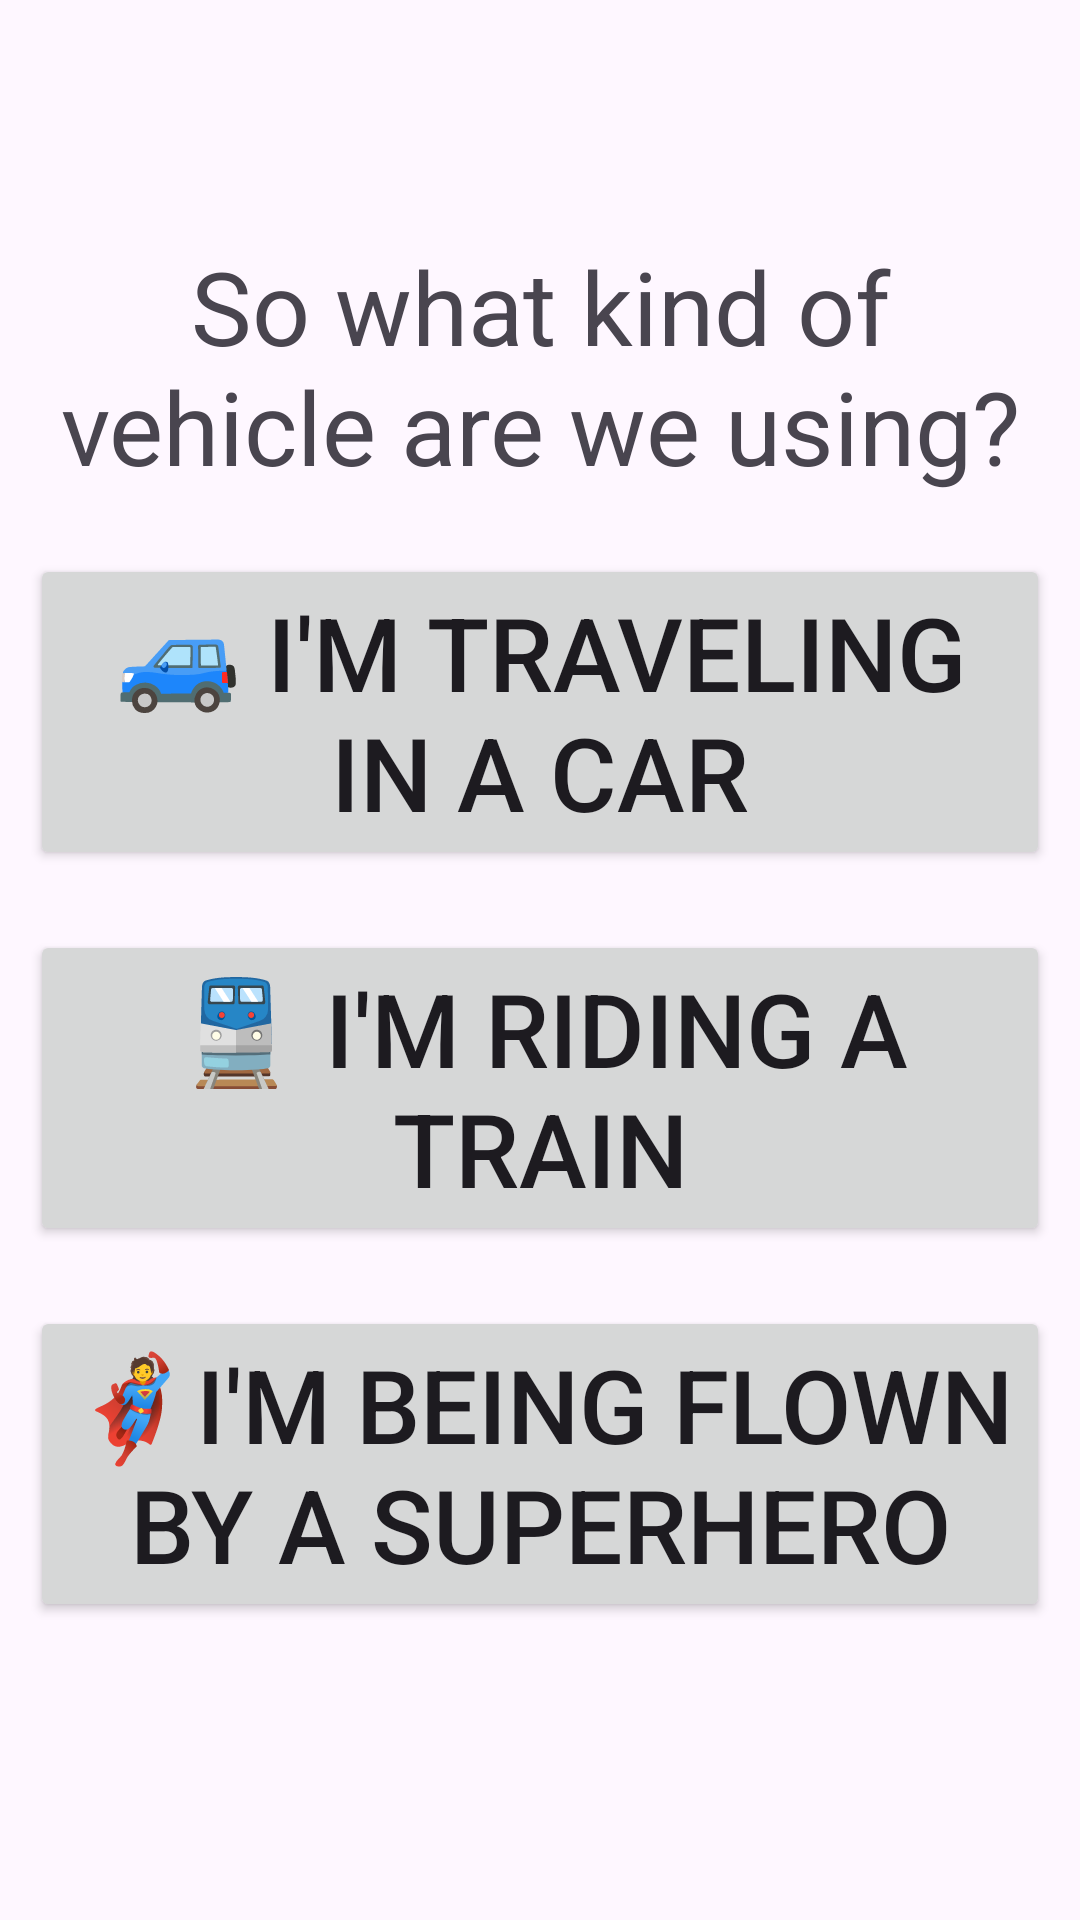

The Android layout XML behind this screen, and the referenced resources:
<!-- AndroidManifest.xml: application theme Theme.AreWeThereYet -->
<!-- res/layout/activity_pick_vehicle.xml -->
<?xml version="1.0" encoding="utf-8"?>
<androidx.constraintlayout.widget.ConstraintLayout xmlns:android="http://schemas.android.com/apk/res/android"
    xmlns:app="http://schemas.android.com/apk/res-auto"
    xmlns:tools="http://schemas.android.com/tools"
    android:id="@+id/main"
    android:layout_width="match_parent"
    android:layout_height="match_parent"
    tools:context=".PickVehicleActivity">

    <LinearLayout
        android:layout_width="wrap_content"
        android:layout_height="wrap_content"
        android:layout_marginStart="1dp"
        android:layout_marginTop="1dp"
        android:layout_marginEnd="1dp"
        android:layout_marginBottom="1dp"
        android:orientation="vertical"
        app:layout_constraintBottom_toBottomOf="parent"
        app:layout_constraintEnd_toEndOf="parent"
        app:layout_constraintStart_toStartOf="parent"
        app:layout_constraintTop_toTopOf="parent">

        <TextView
            android:id="@+id/PickVehicleText"
            android:layout_width="match_parent"
            android:layout_height="wrap_content"
            android:layout_marginLeft="20dp"
            android:layout_marginRight="20dp"
            android:layout_marginBottom="20dp"
            android:text="@string/pick_vehicle_question"
            android:textAlignment="center"
            android:textSize="34sp" />

        <Button
            android:id="@+id/PickCarVehicle"
            android:layout_width="match_parent"
            android:layout_height="wrap_content"
            android:layout_marginLeft="10dp"
            android:layout_marginRight="10dp"
            android:layout_marginBottom="20dp"
            android:text="@string/pick_car_button"
            android:textSize="34sp" />

        <Button
            android:id="@+id/pickTrainVehicle"
            android:layout_width="match_parent"
            android:layout_height="wrap_content"
            android:layout_marginLeft="10dp"
            android:layout_marginRight="10dp"
            android:layout_marginBottom="20dp"
            android:text="@string/pick_train_vehicle"
            android:textSize="34sp" />

        <Button
            android:id="@+id/pickNoVehicle"
            android:layout_width="match_parent"
            android:layout_height="wrap_content"
            android:layout_marginLeft="10dp"
            android:layout_marginRight="10dp"
            android:layout_marginBottom="20dp"
            android:text="@string/pick_no_vehicle"
            android:textSize="34sp" />

    </LinearLayout>
</androidx.constraintlayout.widget.ConstraintLayout>
<!-- resources referenced by this layout -->
<resources>
  <string name="pick_car_button">🚙 I\'m traveling in a car</string>
  <string name="pick_no_vehicle">🦸I\'m being flown by a superhero</string>
  <string name="pick_train_vehicle">🚆 I\'m riding a train</string>
  <string name="pick_vehicle_question">So what kind of vehicle are we using?</string>
  <style name="Theme.AreWeThereYet" parent="Base.Theme.AreWeThereYet" />
  <style name="Base.Theme.AreWeThereYet" parent="Theme.Material3.DayNight.NoActionBar">
          
          
      </style>
</resources>
